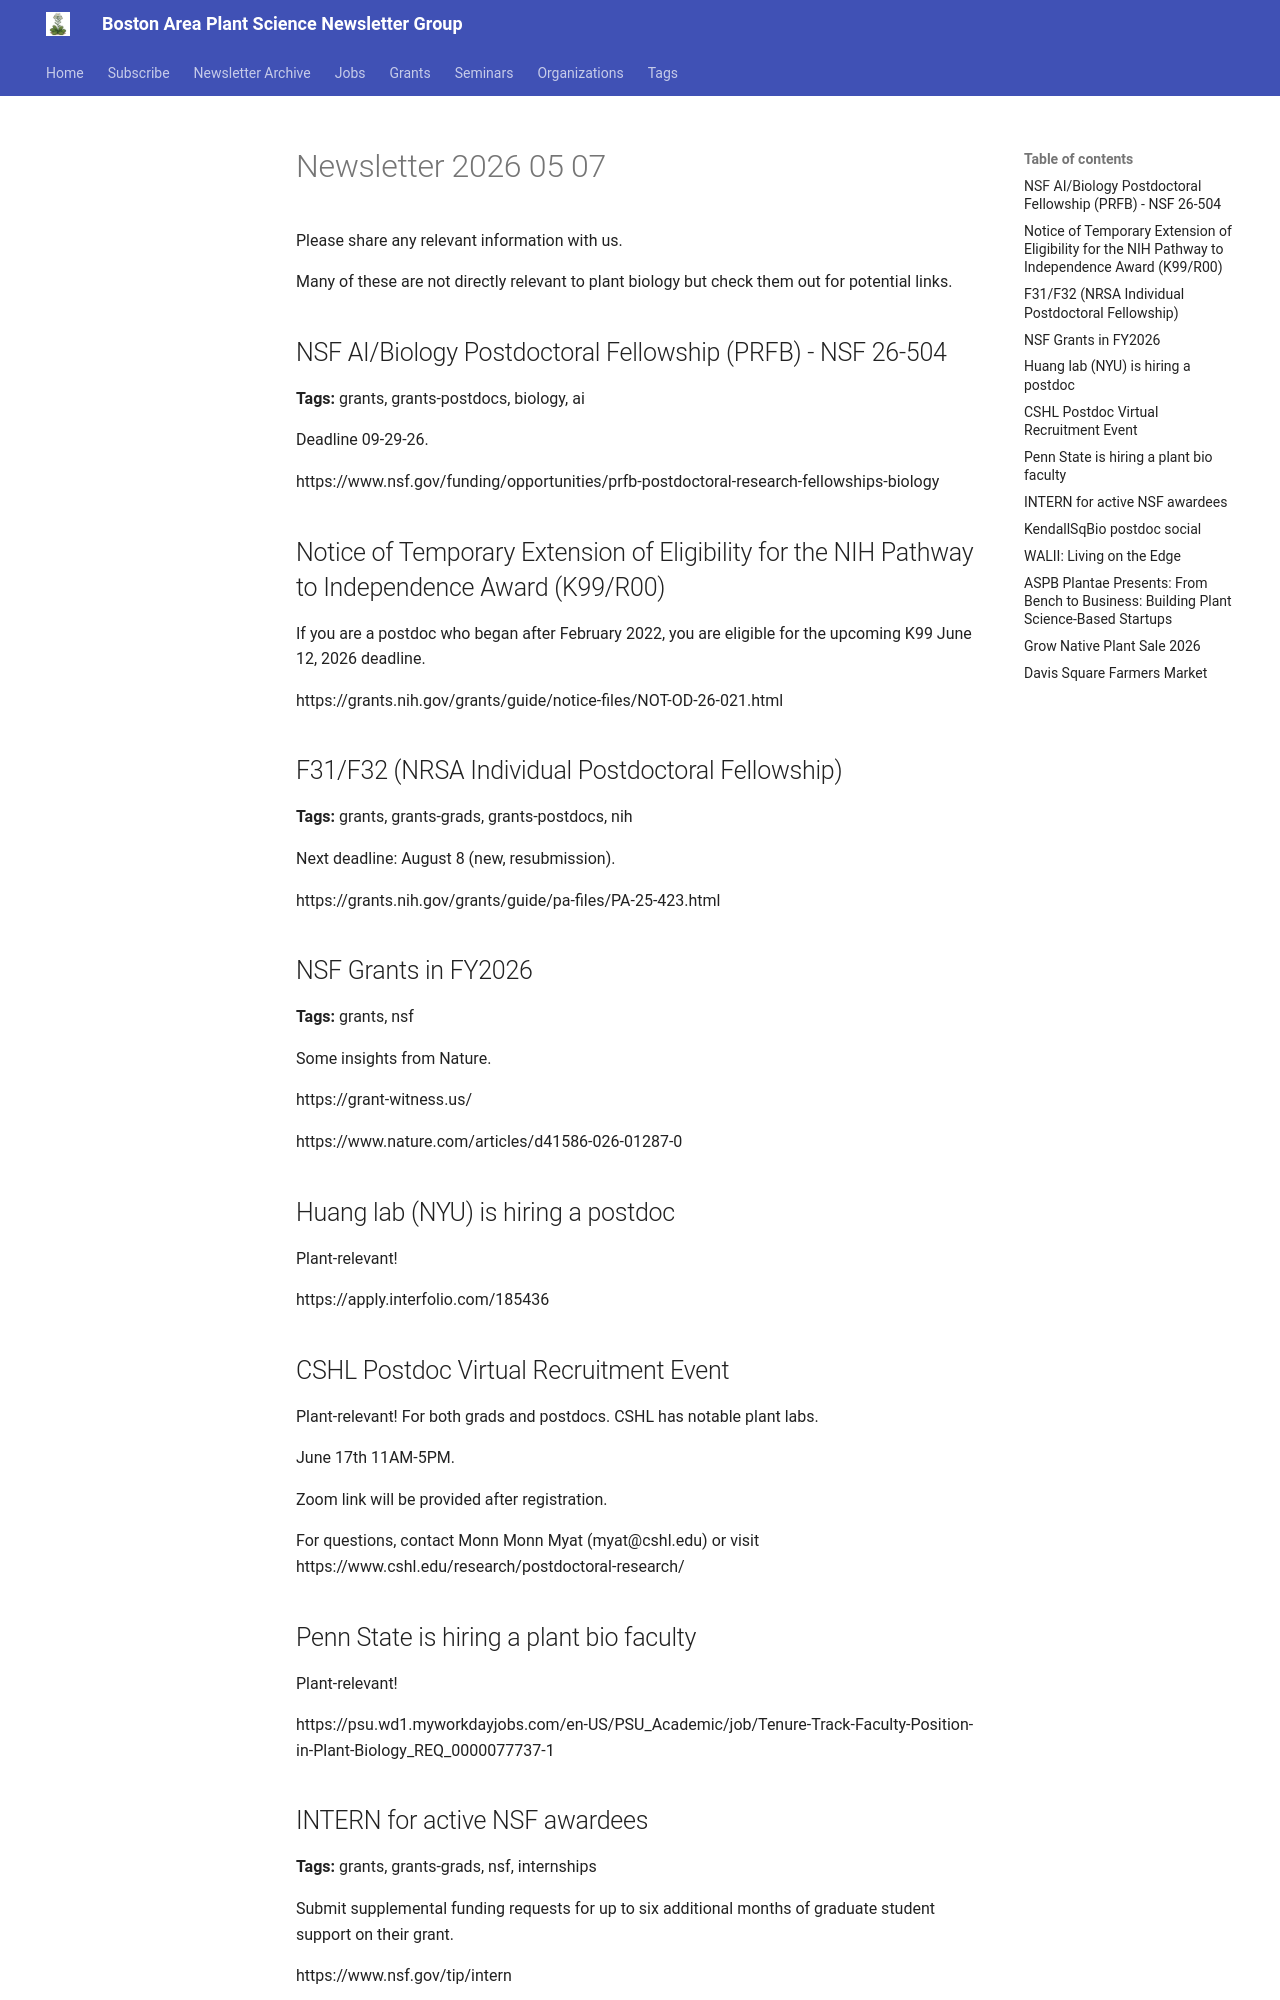

repository: Junsik-Gehring-lab/boston-plant-newsletter · page: newsletter/2026-05-07/index.html · generator: mkdocs

# Newsletter 2026 05 07

Please share any relevant information with us.

Many of these are not directly relevant to plant biology but check them out for potential links.


## NSF AI/Biology Postdoctoral Fellowship (PRFB) - NSF 26-504
**Tags:** grants, grants-postdocs, biology, ai

Deadline 09-29-26.

https://www.nsf.gov/funding/opportunities/prfb-postdoctoral-research-fellowships-biology

<!-- :::ephemeral
type: grant
title: NSF 26-504: Postdoctoral Research Fellowships in Biology (PRFB)
tags: grants, grants-postdocs, biology, ai
source_newsletter: 2026-05-07
::: -->


## Notice of Temporary Extension of Eligibility for the NIH Pathway to Independence Award (K99/R00)

If you are a postdoc who began after February 2022, you are eligible for the upcoming K99 June 12, 2026 deadline.

https://grants.nih.gov/grants/guide/notice-files/NOT-OD-26-021.html


## F31/F32 (NRSA Individual Postdoctoral Fellowship)
**Tags:** grants, grants-grads, grants-postdocs, nih

Next deadline: August 8 (new, resubmission).

https://grants.nih.gov/grants/guide/pa-files/PA-25-423.html

<!-- :::ephemeral
type: grant
title: F31/F32 (NRSA Individual Postdoctoral Fellowship)
tags: grants, grants-grads, grants-postdocs, nih
source_newsletter: 2026-05-07
::: -->


## NSF Grants in FY2026
**Tags:** grants, nsf

Some insights from Nature.

https://grant-witness.us/

https://www.nature.com/articles/d41586-026-01287-0

<!-- :::ephemeral
type: grant
title: NSF Grants in FY2026
tags: grants, nsf
source_newsletter: 2026-05-07
::: -->


## Huang lab (NYU) is hiring a postdoc

Plant-relevant!

https://apply.interfolio.com/185436


## CSHL Postdoc Virtual Recruitment Event

Plant-relevant! For both grads and postdocs. CSHL has notable plant labs.

June 17th 11AM-5PM.

Zoom link will be provided after registration.

For questions, contact Monn Monn Myat (myat@cshl.edu) or visit https://www.cshl.edu/research/postdoctoral-research/


## Penn State is hiring a plant bio faculty

Plant-relevant!

https://psu.wd1.myworkdayjobs.com/en-US/PSU_Academic/job/Tenure-Track-Faculty-Position-in-Plant-Biology_REQ_0000077737-1
